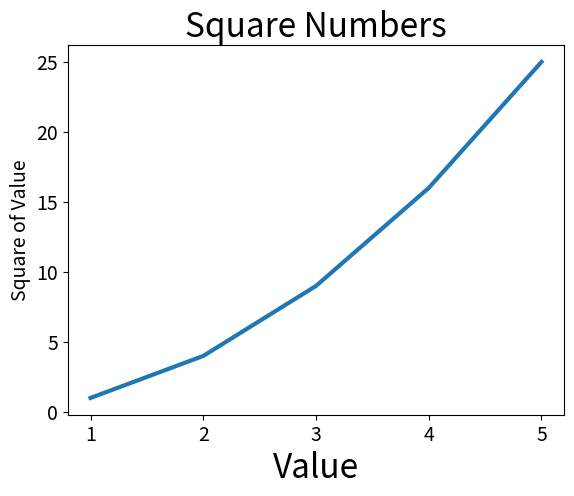

Recreate this plot in Python.
import matplotlib.pyplot as plt

input_values = [1, 2, 3, 4, 5]
squares = [1, 4, 9, 16, 25]

fig, ax = plt.subplots()
ax.plot(input_values, squares, linewidth=3)

# Set chart title and label axes.
ax.set_title("Square Numbers", fontsize=24)
ax.set_xlabel("Value", fontsize=24)
ax.set_ylabel("Square of Value", fontsize=14)

# Set size of tick labels.
ax.tick_params(axis='both', labelsize=14)

plt.show()